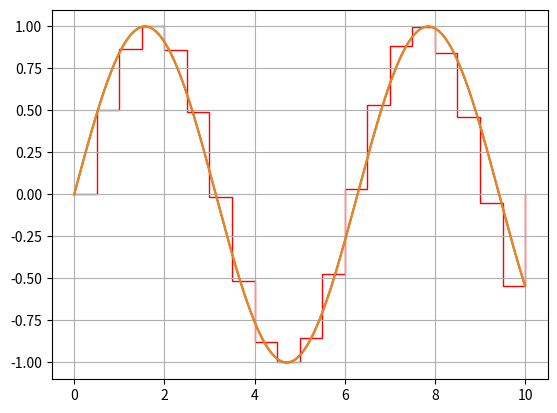

The matplotlib source for this figure:
import numpy as np
from matplotlib import pyplot as plt

a = 0
b = 10
dxf = 0.01
xf = np.linspace(a,b, int(b/dxf))
yf = np.sin(xf)
plt.figure()
plt.grid(True)
plt.plot(xf,yf)

dxc = 0.5
xc = np.linspace(a,b, int(b/dxc))
edges = np.linspace(a,b,int(b/dxc)+1,endpoint=True)
yc = np.sin(xc)
plt.plot(xf,yf)
plt.stairs(yc,edges,color='r')
plt.grid(True)
plt.show()

n = len(xc)
# left-rectangle rule
area1 = 0 
for i in range(n-1):
    area1 = area1 + yc[i] * dxc
print(area1)

# right-rectangle rule
area2 = 0 
for i in range(n-1):
    area2 = area2 + yc[i+1] * dxc
print(area2)

# trapezoid rule 
area3 = 0 
for i in range(n-1):
    area3 = area3 + (yc[i] + yc[i+1]) * (dxc/2)
print(area3)

# we can use build in python function 
area1 = sum(yc[:-1]) * dxc
area2 = sum(yc[1:]) * dxc
area3 = np.trapz(yc,xc)  # this will get very close to the real case
print(area1, area2, area3) 
area3 = np.trapz(yc) * dxc
print(area1, area2, area3) 

# we can use build in python function 
area1f = sum(yf[:-1]) * dxf
area2f = sum(yf[1:]) * dxf
area3f = np.trapz(yf,xf)  # this will get very close to the real case
print(area1f, area2f, area3f) 
area3 = np.trapz(yf) * dxf
print(area1f, area2f, area3f) 





